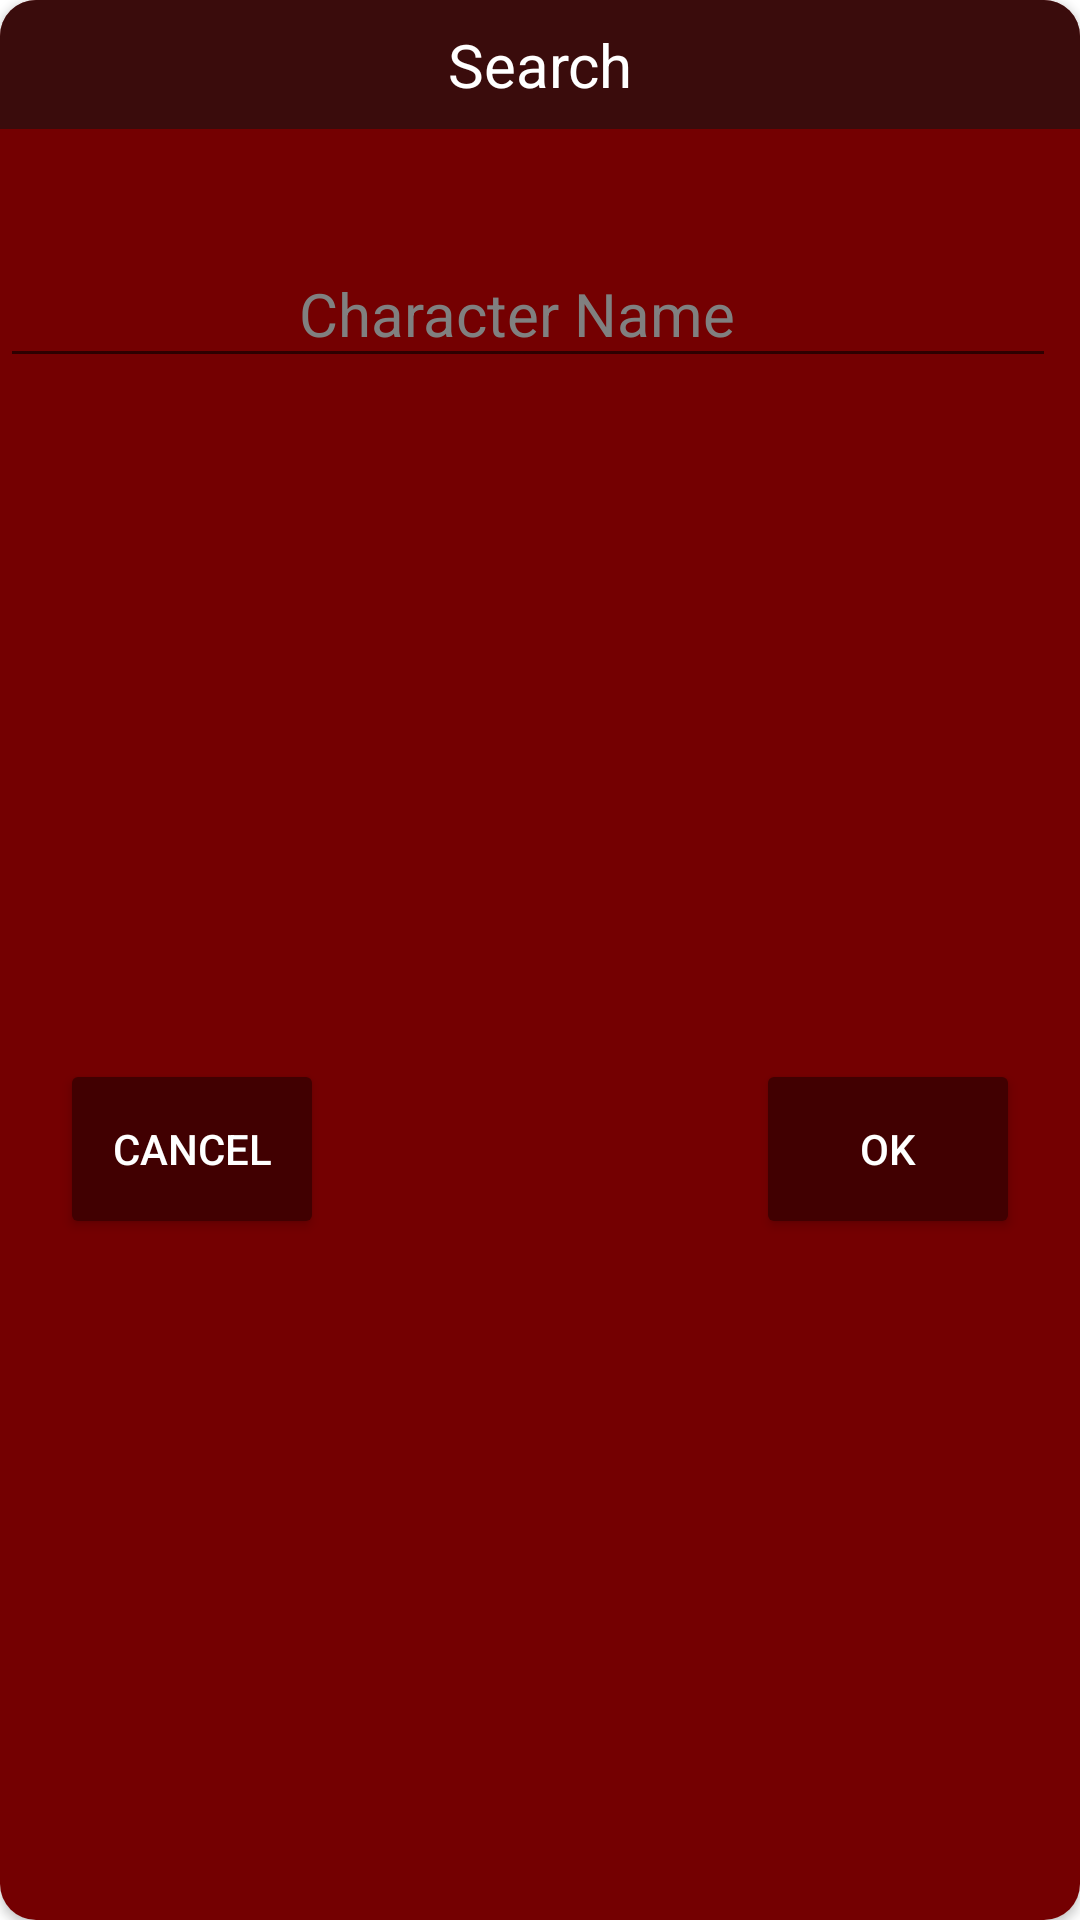

This screen was rendered from an Android layout file. Write that file and the resources it references.
<!-- AndroidManifest.xml: application theme Theme.Wizards -->
<!-- res/layout/fragment_search.xml -->
<?xml version="1.0" encoding="utf-8"?>
<androidx.cardview.widget.CardView android:id="@+id/cv_character_search"
    android:layout_width="match_parent"
    android:layout_height="200dp"
    xmlns:android="http://schemas.android.com/apk/res/android"
    xmlns:app="http://schemas.android.com/apk/res-auto"
    xmlns:tools="http://schemas.android.com/tools"
    tools:visibility="visibile"
    android:padding="12dp"
    android:layout_margin="18dp"
    app:cardCornerRadius="12dp"
    android:elevation="8dp">

    <androidx.constraintlayout.widget.ConstraintLayout
        android:layout_width="match_parent"
        android:layout_height="match_parent"
        android:id="@+id/cl_character_search_item_inner"
        tools:visibility="visibile"
        android:background="#740001">

        <TextView
            android:id="@+id/tv_character_search_title"
            app:layout_constraintStart_toStartOf="parent"
            app:layout_constraintTop_toTopOf="parent"
            app:layout_constraintEnd_toEndOf="parent"
            android:layout_width="match_parent"
            android:layout_height="wrap_content"
            android:padding="8dp"
            android:paddingStart="8dp"
            android:paddingEnd="8dp"
            android:gravity="center"
            android:textColor="@android:color/white"
            android:textSize="20sp"
            android:background="#99141414"
            android:text="Search"/>

        <EditText
            android:id="@+id/et_character_search_text"
            app:layout_constraintStart_toStartOf="parent"
            app:layout_constraintTop_toBottomOf="@id/tv_character_search_title"
            app:layout_constraintEnd_toEndOf="parent"
            android:layout_width="match_parent"
            android:layout_height="wrap_content"
            android:layout_marginEnd="8dp"
            android:gravity="center"
            android:layout_marginTop="40dp"
            android:padding="8dp"
            android:paddingStart="4dp"
            android:paddingEnd="12dp"
            android:textColor="@android:color/white"
            android:textSize="20sp"
            android:textColorHint="#808080"
            android:hint="Character Name"/>

        <Button
            android:id="@+id/bt_search_ok"
            app:layout_constraintTop_toBottomOf="@id/et_character_search_text"
            app:layout_constraintEnd_toEndOf="parent"
            app:layout_constraintBottom_toBottomOf="parent"
            android:layout_width="wrap_content"
            android:layout_height="60dp"
            android:textSize="14sp"
            android:layout_margin="20dp"
            android:text="Ok"
            android:backgroundTint="#410001"
            android:textColor="#FFFFFF"
            android:elevation="8dp"/>

        <Button
            android:id="@+id/bt_search_cancel"
            app:layout_constraintTop_toBottomOf="@id/et_character_search_text"
            app:layout_constraintBottom_toBottomOf="parent"
            app:layout_constraintStart_toStartOf="parent"
            android:layout_width="wrap_content"
            android:layout_height="60dp"
            android:textSize="14sp"
            android:layout_margin="20dp"
            android:layout_marginStart="60dp"
            android:text="Cancel"
            android:backgroundTint="#410001"
            android:textColor="#FFFFFF"
            android:elevation="8dp"/>

    </androidx.constraintlayout.widget.ConstraintLayout>

</androidx.cardview.widget.CardView>
<!-- resources referenced by this layout -->
<resources>
  <style name="Theme.Wizards" parent="Theme.MaterialComponents.DayNight.NoActionBar">
          
          <item name="colorPrimary">@color/purple_500</item>
          <item name="colorPrimaryVariant">@color/purple_700</item>
          <item name="colorOnPrimary">@color/white</item>
          
          <item name="colorSecondary">@color/teal_200</item>
          <item name="colorSecondaryVariant">@color/teal_700</item>
          <item name="colorOnSecondary">@color/black</item>
          
          <item name="android:statusBarColor" tools:targetApi="l">?attr/colorPrimaryVariant</item>
          
      </style>
  <color name="purple_500">#FF6200EE</color>
  <color name="purple_700">#FF3700B3</color>
  <color name="white">#FFFFFFFF</color>
  <color name="teal_200">#FF03DAC5</color>
  <color name="teal_700">#FF018786</color>
  <color name="black">#FF000000</color>
</resources>
